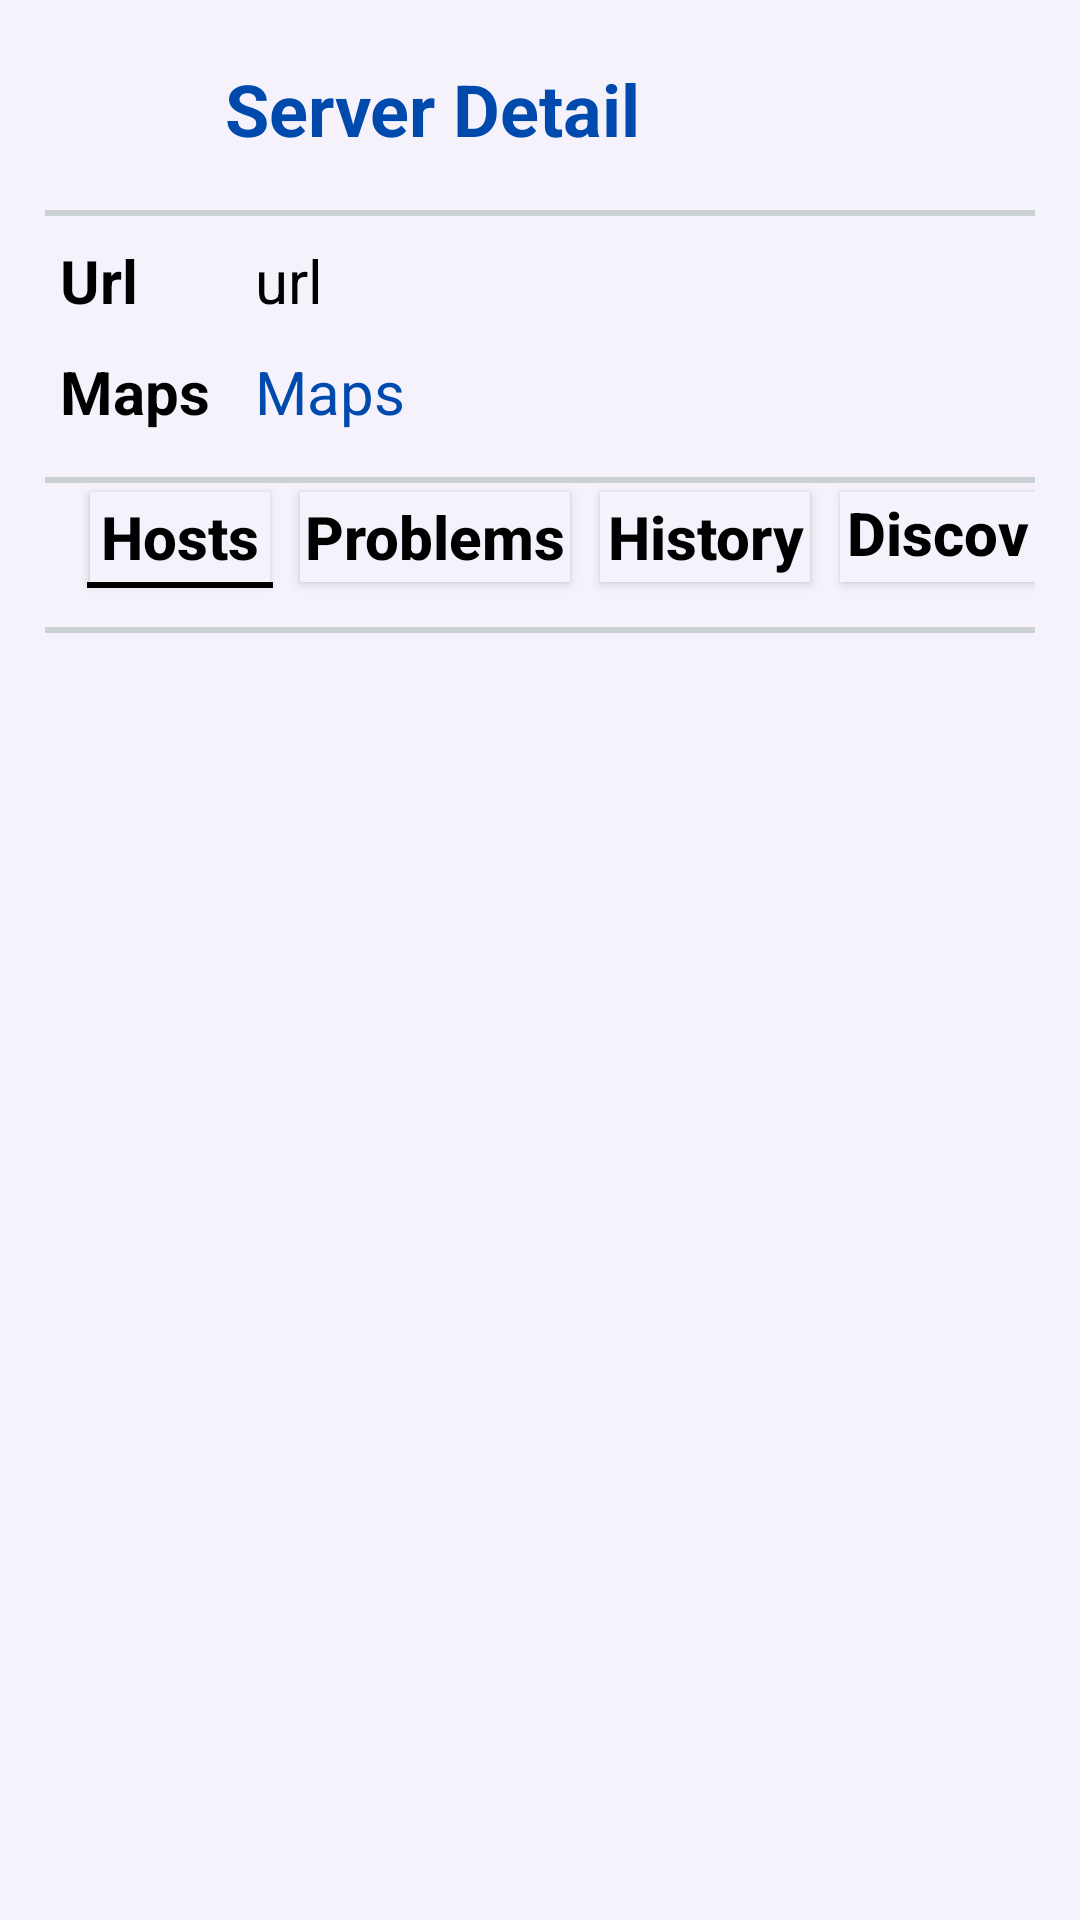

Produce the Android XML layout that renders to this screen, including the resource entries it uses.
<!-- AndroidManifest.xml: application theme Theme.PROJECT -->
<!-- res/layout/activity_server_detail.xml -->
<?xml version="1.0" encoding="utf-8"?>
<RelativeLayout xmlns:android="http://schemas.android.com/apk/res/android"
    xmlns:app="http://schemas.android.com/apk/res-auto"
    xmlns:tools="http://schemas.android.com/tools"
    android:layout_width="match_parent"
    android:layout_height="match_parent"
    android:padding="15dp"
    android:scrollbars="vertical"
    android:background="#F5F2FB"
    tools:context=".Server_detail">

    <ImageView
        android:id="@+id/back"
        android:layout_width="50dp"
        android:layout_height="40dp"
        android:src="@drawable/back" />



    <TextView
        android:id="@+id/edt_name"
        android:layout_width="wrap_content"
        android:layout_height="wrap_content"
        android:layout_marginLeft="10dp"
        android:layout_marginTop="5dp"
        android:layout_toRightOf="@id/back"
        android:text="Server Detail"
        android:textColor="#004AAD"
        android:textSize="24sp"
        android:textStyle="bold" />

    <TextView
        android:layout_width="match_parent"
        android:layout_height="2dp"
        android:layout_below="@id/back"
        android:layout_marginTop="15dp"
        android:background="#CBD1D2" />


    <TextView
        android:id="@+id/Url"
        android:layout_width="wrap_content"
        android:layout_height="wrap_content"
        android:layout_below="@id/back"
        android:layout_marginLeft="5dp"
        android:layout_marginTop="25dp"
        android:text="Url"
        android:textColor="@color/black"
        android:textSize="20sp"
        android:textStyle="bold" />


    <TextView
        android:id="@+id/edt_url"
        android:layout_width="250dp"
        android:layout_height="wrap_content"
        android:layout_below="@id/back"
        android:layout_marginLeft="70dp"
        android:layout_marginTop="25dp"
        android:text="url"
        android:textColor="@color/black"
        android:textSize="20sp" />

    <TextView
        android:id="@+id/text1"
        android:layout_width="wrap_content"
        android:layout_height="wrap_content"
        android:layout_below="@id/Url"
        android:layout_marginLeft="5dp"
        android:layout_marginTop="10dp"
        android:text="Maps"
        android:textColor="@color/black"
        android:textSize="20sp"
        android:textStyle="bold" />


    <TextView
        android:id="@+id/mapsbtn"
        android:layout_width="250dp"
        android:layout_height="wrap_content"
        android:layout_below="@id/edt_url"
        android:layout_marginLeft="70dp"
        android:layout_marginTop="10dp"
        android:text="Maps"
        android:textColor="#004AAD"
        android:textSize="20sp" />

    <TextView
        android:layout_width="match_parent"
        android:layout_height="2dp"
        android:layout_below="@id/text1"
        android:layout_marginTop="15dp"
        android:background="#CBD1D2" />

    <androidx.appcompat.widget.AppCompatButton
        android:id="@+id/hostsbtn"
        android:layout_width="60dp"
        android:layout_height="30dp"
        android:layout_below="@id/text1"
        android:layout_alignParentLeft="true"
        android:layout_marginLeft="15dp"
        android:layout_marginTop="20dp"
        android:background="#F5F2FB"
        android:text="Hosts"
        android:textAllCaps="false"
        android:textColor="@color/black"
        android:textSize="20sp"
        android:textStyle="bold"></androidx.appcompat.widget.AppCompatButton>

    <androidx.appcompat.widget.AppCompatButton
        android:id="@+id/problemsbtn"
        android:layout_width="90dp"
        android:layout_height="30dp"
        android:layout_below="@id/text1"
        android:layout_marginLeft="85dp"
        android:layout_marginTop="20dp"
        android:background="#F5F2FB"
        android:text="Problems"
        android:textAllCaps="false"
        android:textColor="@color/black"
        android:textSize="20sp"
        android:textStyle="bold"></androidx.appcompat.widget.AppCompatButton>

    <androidx.appcompat.widget.AppCompatButton
        android:id="@+id/historybtn"
        android:layout_width="70dp"
        android:layout_height="30dp"
        android:layout_below="@id/text1"
        android:layout_marginLeft="185dp"
        android:layout_marginTop="20dp"
        android:background="#F5F2FB"
        android:text="History"
        android:textAllCaps="false"
        android:textColor="@color/black"
        android:textSize="20sp"
        android:textStyle="bold"></androidx.appcompat.widget.AppCompatButton>

    <androidx.appcompat.widget.AppCompatButton
        android:id="@+id/discoverybtn"
        android:layout_width="95dp"
        android:layout_height="30dp"
        android:layout_below="@id/text1"
        android:layout_marginLeft="265dp"
        android:layout_marginTop="20dp"
        android:background="#F5F2FB"
        android:text="Discovery"
        android:textAllCaps="false"
        android:textColor="@color/black"
        android:textSize="20sp"
        android:textStyle="bold"></androidx.appcompat.widget.AppCompatButton>


    <TextView
        android:layout_width="62dp"
        android:layout_height="2dp"
        android:layout_marginLeft="14dp"
        android:layout_below="@id/hostsbtn"
        android:background="@color/black" />
    <TextView
        android:layout_width="match_parent"
        android:layout_height="2dp"
        android:layout_below="@id/hostsbtn"
        android:layout_marginTop="15dp"
        android:background="#CBD1D2" />

    <androidx.recyclerview.widget.RecyclerView
        android:id="@+id/hostslist"
        android:layout_width="match_parent"
        android:layout_height="400dp"
        android:layout_below="@id/hostsbtn"
        android:layout_centerInParent="true"
        android:layout_marginTop="30dp"
        android:scrollbars="vertical" />



</RelativeLayout>
<!-- resources referenced by this layout -->
<resources>
  <style name="Theme.PROJECT" parent="Theme.MaterialComponents.DayNight.DarkActionBar">
          
          <item name="colorPrimary">@color/purple_500</item>
          <item name="colorPrimaryVariant">@color/purple_700</item>
          <item name="colorOnPrimary">@color/white</item>
          
          <item name="colorSecondary">@color/teal_200</item>
          <item name="colorSecondaryVariant">@color/teal_700</item>
          <item name="colorOnSecondary">@color/black</item>
          
          <item name="android:statusBarColor" tools:targetApi="l">?attr/colorPrimaryVariant</item>
          
      </style>
  <!-- not gathered from this repository: default colours our renderer supplied (Android Studio template values) -->
  <color name="purple_500">#FF6200EE</color>
  <color name="purple_700">#FF3700B3</color>
  <color name="teal_200">#FF03DAC5</color>
  <color name="teal_700">#FF018786</color>
  <color name="black">#FF000000</color>
  <color name="white">#FFFFFFFF</color>
</resources>
